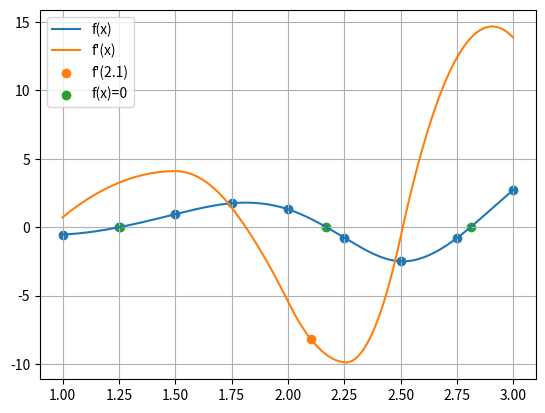

The script that saved this image:
from scipy.interpolate import CubicSpline
import scipy.optimize as o
import matplotlib.pyplot as plt
import numpy as np


def f_prim(x, cs):
    return cs(x, 1)


def f(u):
    return cs(u)


global x
x = np.array([1, 1.25, 1.5, 1.75, 2, 2.25, 2.5, 2.75, 3])

global y
y = np.array([-0.5403, -0.0104, 0.9423, 1.7445, 1.3073, -0.7718, -2.4986, -0.7903, 2.7334])

global cs
cs = CubicSpline(x, y)

plt.scatter(x, y)
x_range = np.arange(1, 3, 0.001)

plt.plot(x_range, cs(x_range), label='f(x)')
plt.plot(x_range, cs(x_range, 1), label="f'(x)")

result = f_prim(2.1, cs)
print(f"y'(2.1)= {result}")

root_list = [o.ridder(f, 1.2, 1.3), o.ridder(f, 2.1, 2.2), o.ridder(f, 2.8, 2.9)]

print(f"Miejsca zerowe funkcji f(x): {root_list}")


plt.scatter(2.1, result, label='f\'(2.1)')
plt.scatter(root_list, np.zeros(len(root_list)), label='f(x)=0')
plt.legend()
plt.grid()
plt.show()
